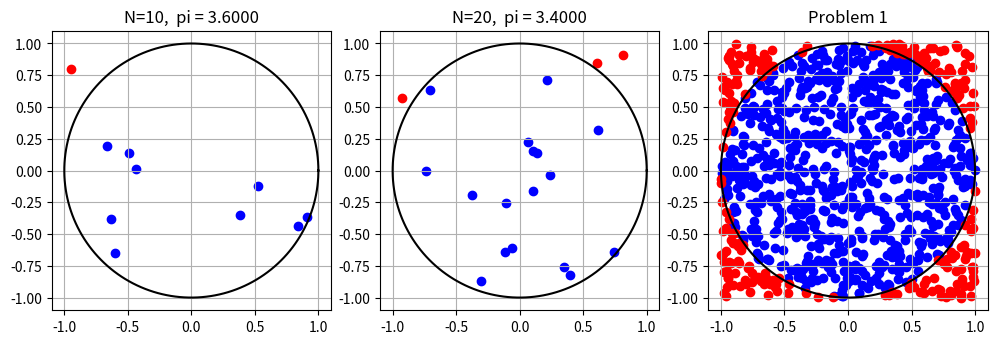

Reproduce this figure in Python.
import numpy as np
import matplotlib.pyplot as plt
 
 #sets pi
pi_true = 3.1315
#https://numpy.org/doc/2.1/reference/random/generator.html#numpy.random.Generator
np.random.default_rng()
 
def estimate_pi(N):
    x = np.random.uniform(-1, 1, N)
    y = np.random.uniform(-1, 1, N)
    #checks if the point falls inside the circle or not
    inside = x**2 + y**2 <= 1
    return 4 * inside.sum() / N, inside.sum(), x, y, inside
 
#N = 10
#sets the variables for the seed by order of the return value
pi_a, n_a, x_a, y_a, in_a = estimate_pi(10)
print(f"N=10:  n={n_a}, pi = 4*{n_a}/10 = {pi_a:.4f}, error = {abs(pi_a-pi_true):.4f}")
 
#N = 20
pi_b, n_b, x_b, y_b, in_b = estimate_pi(20)
print(f"N=20:  n={n_b}, pi = 4*{n_b}/20 = {pi_b:.4f}, error = {abs(pi_b-pi_true):.4f}")
 
#find N where error < 10^-5
np.random.seed()
N = 10
while True:
    x = np.random.uniform(-1, 1, N)
    y = np.random.uniform(-1, 1, N)
    n_inside = np.sum(x**2 + y**2 <= 1)
    pi_est = 4 * n_inside / N
    if abs(pi_est - pi_true) < 10 * np.exp(-5):
        print(f"c) N={N}, pi={pi_est:.8f}, error={abs(pi_est-pi_true):.2e}")
        break
    N += 1
    if N > 1000:
        print("did not converge"); 
        break
 
#graphs
theta = np.linspace(0, 2*np.pi, 360)
x_c = np.cos(theta)
y_c = np.sin(theta)
fig, axes = plt.subplots(1, 3, figsize=(10, 5))
 
 #https://numpy.org/doc/stable/user/basics.indexing.html
for ax, (x_i, y_i, inside, pi_est, n_pts) in zip(axes, [
    (x_a, y_a, in_a, pi_a, 10),
    (x_b, y_b, in_b, pi_b, 20),
    (None, None, None, None, 1000),
]):
    if x_i is None:
        np.random.seed()
        x_i = np.random.uniform(-1, 1, n_pts)
        y_i = np.random.uniform(-1, 1, n_pts)
        #checks if the points falls within the circle for sample size of 1000
        inside = x_i**2 + y_i**2 <= 1
        pi_est = 4 * inside.sum() / n_pts
 
    ax.plot(x_c, y_c, "k-", label="Unit circle")
    ax.scatter(x_i[inside],  y_i[inside],  color="blue", label="Inside")
    ax.scatter(x_i[~inside], y_i[~inside], color="red", label="Outside")
    ax.set_xlim(-1.1, 1.1); ax.set_ylim(-1.1, 1.1)
    ax.set_aspect("equal")
    ax.set_title(f"N={n_pts},  pi = {pi_est:.4f}")
    ax.grid(True)
plt.title("Problem 1")
plt.tight_layout()
plt.show()
 
